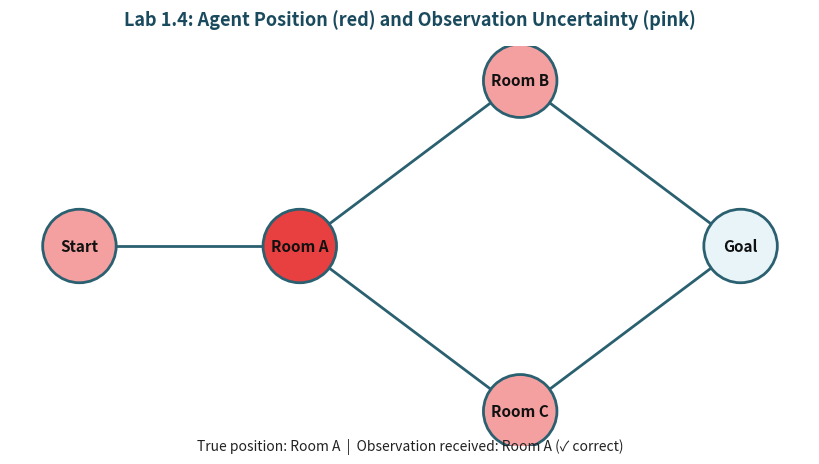
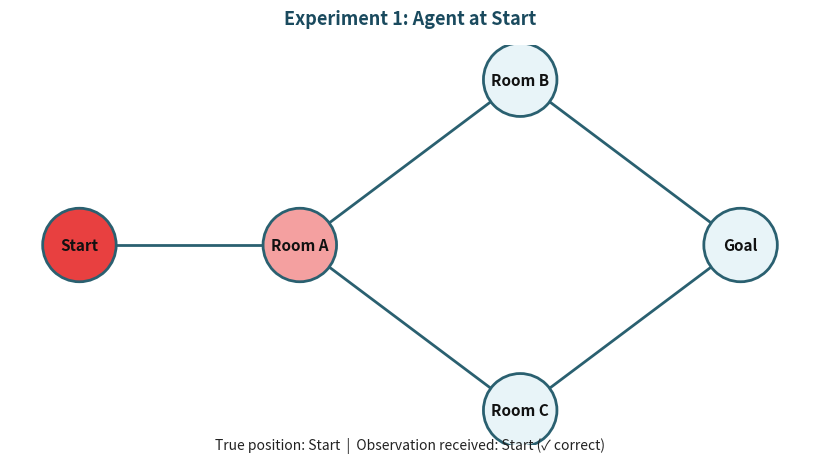
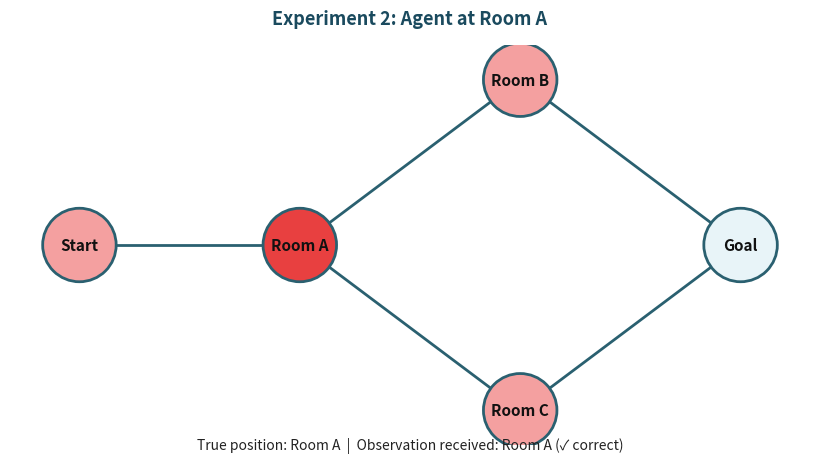
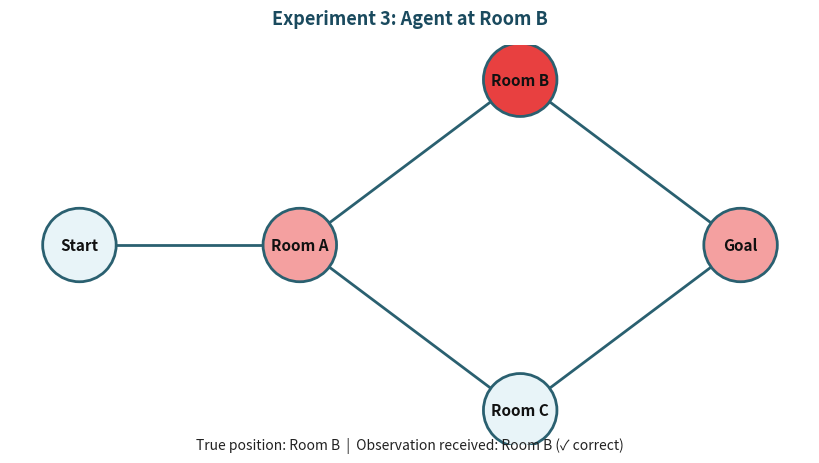
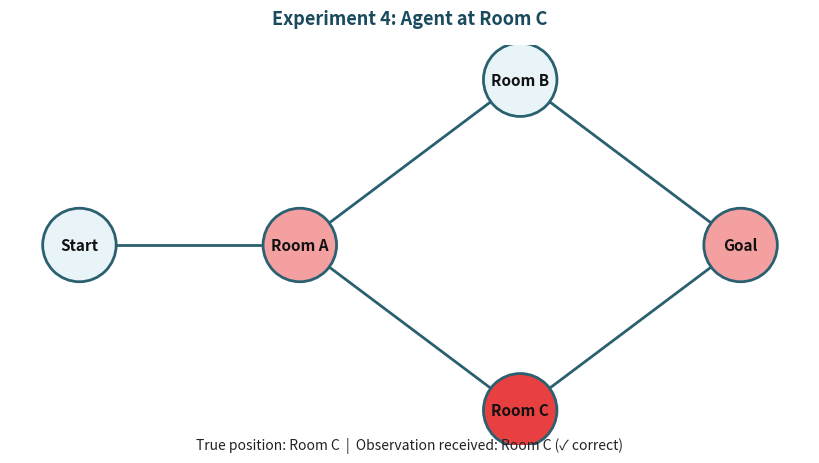
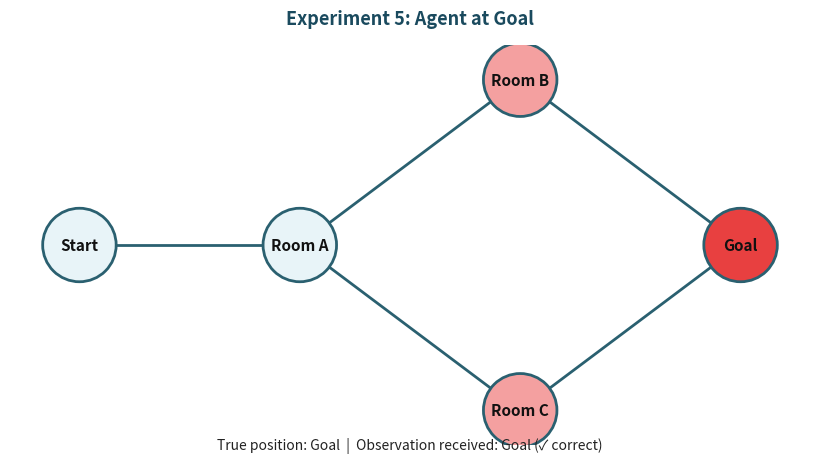

Generate these figures, in order, with matplotlib:
####################################################################################################
#
# THEMESIS, INC. — ACTIVE INFERENCE LAB COURSE
# Building Active Inference in Python
#
#===================================================================================================
# MIT License — Copyright 2026 Themesis, Inc.
# Code created by: Alianna J. Maren; assigned to Themesis, Inc.
#===================================================================================================
#
# LAB: 1.4
# TITLE: The A Matrix — What Can the Agent Observe?
# DATE: 2026-10-12
# VERSION: 2.0   (uses TRUE_START_D, the world's starting rule, as in Lab 1.3 v2.0)
#
#===================================================================================================
# WHAT THIS LAB DOES:
#===================================================================================================
#
# Introduces the A matrix — the observation likelihood model. The A matrix
# encodes what the agent can observe from each location: given that the agent
# is at state x, what observation y is it likely to receive?
#
# The A matrix is our first true 2D matrix: shape O x N, where O is the
# number of possible observations and N is the number of states.
# In our five-location world, O = N = 5.
#
# Key insight: observation noise follows graph topology.
# An agent can be confused about nearby (connected) locations.
# An agent cannot be confused about distant (unconnected) locations.
#
# HOW TO USE THIS FILE:
#   Run the whole file with F5 or the Run button.
#   Plots appear in the vertical thumbnail strip on the right side of
#   the Plots pane. Click any thumbnail to view it full-size.
#   Click "Remove all plots" before re-running to clear previous results.
#
# By the end of this lab you will have:
#   (1) Built the A matrix as a 5x5 numpy array
#   (2) Confirmed that each COLUMN sums to 1.0 (each column is a
#       probability distribution over observations given one state)
#   (3) Confirmed that ROWS do not necessarily sum to 1.0
#   (4) Sampled an observation from the agent's current position
#   (5) Visualized the agent's position (red) and observation
#       uncertainty (pink) simultaneously in the graph
#
#===================================================================================================
# KEY INSIGHT — COLUMNS SUM TO 1, ROWS DO NOT:
#===================================================================================================
#
# Each COLUMN of the A matrix is a complete probability distribution:
#   "Given that I am at state X, what is the probability of each observation?"
#   → Must sum to 1.0
#
# Each ROW of the A matrix is NOT a probability distribution:
#   "Given that I received observation Y, how likely is each state?"
#   → Does NOT need to sum to 1.0
#
# This distinction is fundamental. Confusing rows and columns is one of
# the most common errors in understanding observation models.
#
#===================================================================================================
# QUESTIONS: themesisinc1@gmail.com
# GITHUB: https://github.com/Themesis1/Themesis-BuildingActiveInf
#===================================================================================================

import numpy as np
import networkx as nx
import matplotlib.pyplot as plt

# Clear previous plots
plt.close('all')

#===================================================================================================
# SECTION 1: BUILD THE WORLD (from Labs 1.2 and 1.3)
#===================================================================================================

nodes = ['Start', 'Room A', 'Room B', 'Room C', 'Goal']
num_nodes = len(nodes)

edges = [
    ('Start', 'Room A'),
    ('Room A', 'Room B'),
    ('Room A', 'Room C'),
    ('Room B', 'Goal'),
    ('Room C', 'Goal'),
]

G = nx.Graph()
G.add_nodes_from(nodes)
G.add_edges_from(edges)

pos = {
    'Start':  (0, 1),
    'Room A': (1, 1),
    'Room B': (2, 1.5),
    'Room C': (2, 0.5),
    'Goal':   (3, 1),
}

print("World built successfully.")

#===================================================================================================
# SECTION 2: THE AGENT CLASS (from Lab 1.3, unchanged)
#===================================================================================================
# The Agent class carries forward from Lab 1.3.
# We add one new method: observe() — which samples an observation
# from the A matrix given the agent's current position.
#
# Reminder from Lab 1.3: the agent's BELIEF is self.D; the TRUE position is
# self.position. The world's starting rule, TRUE_START_D, is NOT stored on
# the agent: it is passed INTO sample_position().

class Agent:
    def __init__(self, num_nodes, initial_belief=None):
        # Default: a uniform belief (the agent starts genuinely unsure).
        if initial_belief is None:
            self.D = np.ones(num_nodes) / num_nodes
        else:
            self.D = initial_belief.copy()
        self.position = 0
        self.history = []

    def sample_position(self, TRUE_START_D):
        # Makes a single WEIGHTED random draw from the range 0 to (num_nodes - 1).
        # np.random.choice arguments:
        #   - len(TRUE_START_D) : the number of choices (5 nodes, indexed 0-4)
        #   - p=TRUE_START_D    : the probability weights for each choice
        #                         (this is what makes it WEIGHTED, not purely random)
        # Each node's probability of being selected equals its value in TRUE_START_D.
        # Example: if TRUE_START_D = [0.0, 1.0, 0.0, 0.0, 0.0], node 1 is ALWAYS selected.
        # Example: if TRUE_START_D = [0.2, 0.2, 0.2, 0.2, 0.2], each node is equally likely.
        # Example: if TRUE_START_D = [0.6, 0.1, 0.1, 0.1, 0.1], node 0 selected ~60% of the time.
        self.position = np.random.choice(len(TRUE_START_D), p=TRUE_START_D)
        self.history.append(self.position)
        return self.position

    def observe(self, A):
        # Sample an observation from the A matrix column
        # corresponding to the agent's current position.
        # A[:, self.position] is the probability distribution
        # over observations given the agent's true position.
        observation = np.random.choice(A.shape[0], p=A[:, self.position])
        return observation

    def describe(self):
        print(f"\nAgent State:")
        print(f"  D (agent's belief): {self.D}")
        print(f"  position (actual):  {self.position} ({nodes[self.position]})")
        print(f"  history: {[nodes[i] for i in self.history]}")

#===================================================================================================
# SECTION 3: BUILD THE A MATRIX
#===================================================================================================
# The A matrix is a 5x5 numpy array: shape O x N
#   O = number of possible observations = 5
#   N = number of states (locations) = 5
#
# Each COLUMN represents one state — it is a probability distribution
# over observations given that state. Each column MUST sum to 1.0.
#
# Noise follows graph topology:
#   - High probability on the diagonal (agent correctly identifies location)
#   - Small noise only on directly connected neighbors
#   - Zero probability for non-connected locations
#
# Columns: Start, Room A, Room B, Room C, Goal
# Rows:    observation of Start, Room A, Room B, Room C, Goal

A = np.array([
    # Start  RoomA  RoomB  RoomC  Goal
    [0.90,  0.10,  0.00,  0.00,  0.00],  # observe Start
    [0.10,  0.80,  0.10,  0.10,  0.00],  # observe Room A
    [0.00,  0.05,  0.80,  0.00,  0.10],  # observe Room B
    [0.00,  0.05,  0.00,  0.80,  0.10],  # observe Room C
    [0.00,  0.00,  0.10,  0.10,  0.80],  # observe Goal
])

print("\nA matrix (O x N = 5 x 5):")
print(f"Shape: {A.shape}")
print("\nColumn labels: Start, Room A, Room B, Room C, Goal")
print("Row labels:    Obs:Start, Obs:RoomA, Obs:RoomB, Obs:RoomC, Obs:Goal")
print("\nA =")
print(A)

#===================================================================================================
# SECTION 4: VERIFY COLUMNS SUM TO 1.0, ROWS DO NOT
#===================================================================================================

print("\n" + "="*60)
print("VERIFICATION: Column and Row Sums")
print("="*60)

print("\nColumn sums (should all be 1.0):")
for i, node in enumerate(nodes):
    col_sum = A[:, i].sum()
    status = "✓" if abs(col_sum - 1.0) < 1e-10 else "✗ ERROR"
    print(f"  Column {i} ({node:8s}): sum = {col_sum:.2f} {status}")

print("\nRow sums (do NOT need to be 1.0):")
obs_labels = ['Obs:Start', 'Obs:RoomA', 'Obs:RoomB', 'Obs:RoomC', 'Obs:Goal']
for i, label in enumerate(obs_labels):
    row_sum = A[i, :].sum()
    print(f"  Row {i} ({label:12s}): sum = {row_sum:.2f}")

print("\nNotice: columns sum to 1.0 (they are probability distributions).")
print("Rows do NOT sum to 1.0 — and that is correct.")
print("Each column answers: 'Given I am at state X, what do I observe?'")
print("Each row answers:    'Given I observe Y, how likely is each state?'")
print("Only the first question is a probability distribution.")

#===================================================================================================
# SECTION 5: SAMPLE AN OBSERVATION
#===================================================================================================
# Place the agent at a specific location and sample an observation.
# The observation is drawn from A[:, agent.position] —
# the column of A corresponding to the agent's true position.

print("\n" + "="*60)
print("SAMPLING OBSERVATIONS")
print("="*60)

# Place agent at Room A (position 1): the world's starting rule is
# certain at Room A.
TRUE_START_D = np.array([0.0, 1.0, 0.0, 0.0, 0.0])
agent = Agent(num_nodes)
agent.sample_position(TRUE_START_D)
agent.describe()

# Sample observation
obs = agent.observe(A)
print(f"\n  Observation received: {obs} ({nodes[obs]})")
print(f"  Agent is actually at: {agent.position} ({nodes[agent.position]})")

if obs == agent.position:
    print(f"  → Correct observation: agent observed its true location.")
else:
    print(f"  → Noisy observation: agent observed {nodes[obs]} but is at {nodes[agent.position]}.")
    print(f"     This is observation noise in action.")

#===================================================================================================
# SECTION 6: VISUALIZATION — RED AND PINK NODES
#===================================================================================================
# Red node:  where the agent actually IS (ground truth — position)
# Pink nodes: locations that could be confused with the actual position
#             based on the A matrix (observation uncertainty)
# Pale teal:  locations ruled out completely (zero observation probability)

def visualize_agent_with_observation(G, pos, nodes, agent, A, obs, title="Agent and Observation"):
    node_colors = []
    for i in range(len(nodes)):
        if i == agent.position:
            node_colors.append('#e84040')      # red: agent is HERE (ground truth)
        elif A[obs, i] > 0 and i != agent.position:
            node_colors.append('#f4a0a0')      # pink: could be confused with actual position
        else:
            node_colors.append('#e8f4f8')      # pale teal: ruled out

    # Build subtitle
    pos_str = nodes[agent.position]
    obs_str = nodes[obs]
    correct = "✓ correct" if obs == agent.position else "✗ noisy"
    subtitle = (f"True position: {pos_str}  |  "
                f"Observation received: {obs_str} ({correct})")

    plt.figure(figsize=(8, 4))
    plt.subplots_adjust(top=0.88, bottom=0.15)
    nx.draw(
        G, pos,
        labels={node: node for node in G.nodes()},
        node_color=node_colors,
        node_size=2800,
        font_size=11,
        font_weight='bold',
        font_color='#111111',
        edge_color='#2a6070',
        width=2,
        with_labels=True,
        edgecolors='#2a6070',
        linewidths=2.0,
    )
    plt.title(title, fontsize=13, fontweight='bold', color='#1a4a5e', pad=15)
    plt.suptitle(subtitle, fontsize=10, color='#222222', y=0.02)
    plt.show()

# Visualize the agent at Room A with its observation
visualize_agent_with_observation(G, pos, nodes, agent, A, obs,
    title="Lab 1.4: Agent Position (red) and Observation Uncertainty (pink)")

#===================================================================================================
# SECTION 7: FOUR EXPERIMENTS — OBSERVATION FROM EACH LOCATION
#===================================================================================================
# Place the agent at each of the five locations in turn.
# Sample one observation from each.
# Visualize: where is the agent (red) vs. what could be confused (pink)?

print("\n" + "="*60)
print("FIVE EXPERIMENTS: Agent at each location")
print("="*60)

for i, node_name in enumerate(nodes):
    # The world's starting rule is certain at location i
    start_rule = np.zeros(num_nodes)
    start_rule[i] = 1.0
    agent_exp = Agent(num_nodes)
    agent_exp.sample_position(start_rule)

    # Sample observation
    obs_exp = agent_exp.observe(A)

    print(f"\nExperiment {i+1}: Agent at {node_name}")
    print(f"  True position: {nodes[agent_exp.position]}")
    print(f"  Observation:   {nodes[obs_exp]}")
    if obs_exp == agent_exp.position:
        print(f"  → Correct observation")
    else:
        print(f"  → Noisy observation (confused {nodes[agent_exp.position]} with {nodes[obs_exp]})")

    visualize_agent_with_observation(G, pos, nodes, agent_exp, A, obs_exp,
        title=f"Experiment {i+1}: Agent at {node_name}")

#===================================================================================================
# SECTION 8: THE BAYESIAN UPDATE — WHAT DOES THE OBSERVATION TELL US?
#===================================================================================================
# The A matrix encodes p(y|x) — the likelihood.
# The agent's belief D encodes p(x) — the prior.
# Together they give us the posterior p(x|y) via Bayes' theorem:
#
#   p(x|y) ∝ p(y|x) · p(x)
#
# (We omit the normalizing term p(y) here and normalize manually.)
# This is the beginning of inference — Week 2 of the lab course.

print("\n" + "="*60)
print("PREVIEW: The Bayesian Update")
print("="*60)

# Give the agent a uniform belief — complete uncertainty — and have the
# world place it anywhere, with equal chance (a uniform starting rule).
# We use a uniform belief here deliberately.
# When all states are equally likely before the observation,
# the posterior is shaped entirely by the likelihood — the A matrix.
# This is the clearest way to see what the A matrix is doing.
# In later labs, when the prior is non-uniform, both D and A
# will shape the posterior together. Here, only A matters.
uniform_start = np.array([0.2, 0.2, 0.2, 0.2, 0.2])
agent_bayes = Agent(num_nodes)           # belief D is uniform by default
agent_bayes.sample_position(uniform_start)
obs_bayes = agent_bayes.observe(A)

print(f"\nAgent's prior D: {agent_bayes.D}")
print(f"True position:   {nodes[agent_bayes.position]}")
print(f"Observation:     {nodes[obs_bayes]}")

# Compute unnormalized posterior: p(y|x) * p(x) for each state
likelihood = A[obs_bayes, :]           # p(y|x) for each x, given observation obs_bayes
prior = agent_bayes.D                  # p(x)
unnormalized = likelihood * prior      # p(y|x) * p(x)
posterior = unnormalized / unnormalized.sum()
# .sum() adds all elements of the array together.
# Dividing by this normalizes the result so the posterior sums to 1.0
# — making it a valid probability distribution.
# This is mathematically equivalent to dividing by p(y),
# the model evidence term in Bayes' theorem.

print(f"\nLikelihood p(y={nodes[obs_bayes]}|x): {np.round(likelihood, 3)}")
print(f"Prior p(x):                          {np.round(prior, 3)}")
print(f"Posterior p(x|y) (normalized):       {np.round(posterior, 3)}")
print(f"\nMost likely state after observation: {nodes[np.argmax(posterior)]}")
print(f"True position:                       {nodes[agent_bayes.position]}")

print("\n" + "="*60)
print("Lab 1.4 complete.")
print("")
print("You have built the A matrix and seen observation noise in action.")
print("You have confirmed that columns sum to 1.0 and rows do not.")
print("You have visualized the gap between true position (red)")
print("and observation uncertainty (pink).")
print("")
print("In the preview above, you computed your first Bayesian update:")
print("  p(x|y) ∝ p(y|x) · p(x)")
print("That computation — inference — is the heart of AIF.")
print("Week 2 of this lab course is devoted entirely to it.")
print("="*60)
